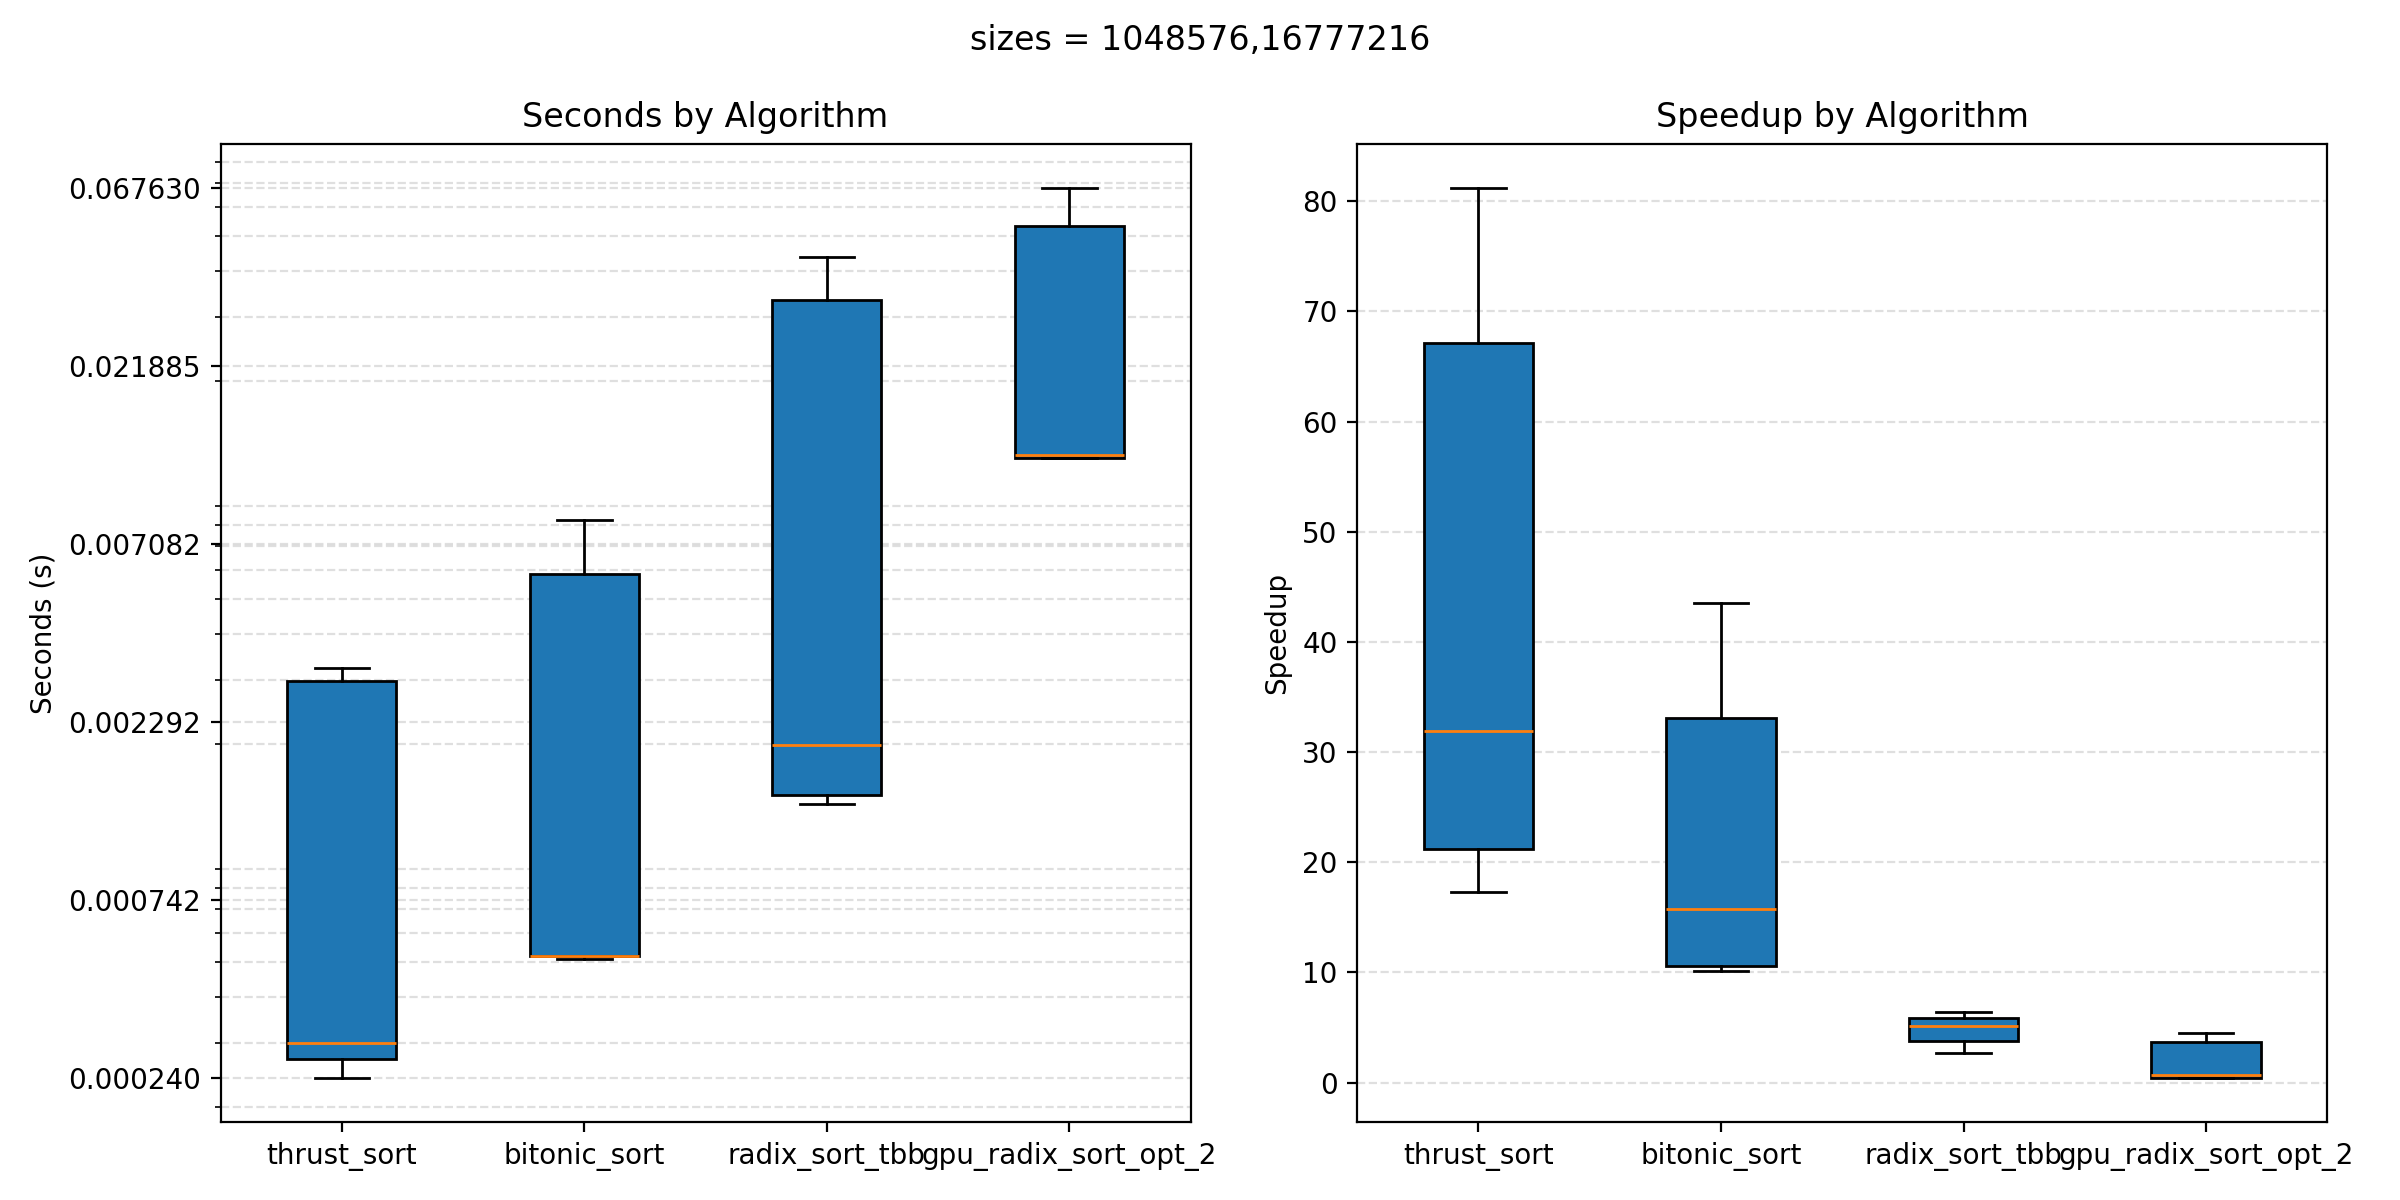

The data file committed next to this chart (first rows):
algorithm, size, seconds, speedup
radix_sort_tbb, 1048576, 0.00481, 3.224
gpu_radix_sort_opt_2, 1048576, 0.01364, 1.137
bitonic_sort, 1048576, 0.00052, 29.59
thrust_sort, 1048576, 0.00037, 41.81
radix_sort_tbb, 1048576, 0.00138, 5.070
gpu_radix_sort_opt_2, 1048576, 0.01227, 0.570
bitonic_sort, 1048576, 0.00052, 13.53
thrust_sort, 1048576, 0.00026, 26.46
radix_sort_tbb, 1048576, 0.00144, 3.952
gpu_radix_sort_opt_2, 1048576, 0.01225, 0.465
bitonic_sort, 1048576, 0.00052, 11.01
thrust_sort, 1048576, 0.00029, 19.5
radix_sort_tbb, 1048576, 0.00152, 3.608
gpu_radix_sort_opt_2, 1048576, 0.01226, 0.448
bitonic_sort, 1048576, 0.00052, 10.62
thrust_sort, 1048576, 0.00027, 20.58
radix_sort_tbb, 1048576, 0.00140, 3.952
gpu_radix_sort_opt_2, 1048576, 0.01227, 0.452
bitonic_sort, 1048576, 0.00052, 10.75
thrust_sort, 1048576, 0.00028, 20.1
radix_sort_tbb, 1048576, 0.00138, 4.014
gpu_radix_sort_opt_2, 1048576, 0.01228, 0.452
bitonic_sort, 1048576, 0.00051, 10.78
thrust_sort, 1048576, 0.00026, 21.36
radix_sort_tbb, 1048576, 0.00143, 3.908
gpu_radix_sort_opt_2, 1048576, 0.01226, 0.457
bitonic_sort, 1048576, 0.00052, 10.86
thrust_sort, 1048576, 0.00026, 21.47
radix_sort_tbb, 1048576, 0.00139, 3.971
gpu_radix_sort_opt_2, 1048576, 0.01227, 0.451
bitonic_sort, 1048576, 0.00052, 10.72
thrust_sort, 1048576, 0.00026, 21.03
radix_sort_tbb, 1048576, 0.00136, 3.987
gpu_radix_sort_opt_2, 1048576, 0.01225, 0.443
bitonic_sort, 1048576, 0.00052, 10.48
thrust_sort, 1048576, 0.00027, 20.27
radix_sort_tbb, 1048576, 0.00139, 4.016
gpu_radix_sort_opt_2, 1048576, 0.01229, 0.454
bitonic_sort, 1048576, 0.00052, 10.8
thrust_sort, 1048576, 0.00026, 21.58
radix_sort_tbb, 1048576, 0.00146, 3.764
gpu_radix_sort_opt_2, 1048576, 0.01226, 0.449
bitonic_sort, 1048576, 0.00052, 10.64
thrust_sort, 1048576, 0.00026, 21.23
radix_sort_tbb, 1048576, 0.00144, 5.053
gpu_radix_sort_opt_2, 1048576, 0.01230, 0.593
bitonic_sort, 1048576, 0.00052, 14.08
thrust_sort, 1048576, 0.00028, 26.15
radix_sort_tbb, 1048576, 0.00142, 3.912
gpu_radix_sort_opt_2, 1048576, 0.01227, 0.451
bitonic_sort, 1048576, 0.00052, 10.71
thrust_sort, 1048576, 0.00026, 21.22
radix_sort_tbb, 1048576, 0.00140, 4.044
gpu_radix_sort_opt_2, 1048576, 0.01226, 0.463
bitonic_sort, 1048576, 0.00052, 10.97
thrust_sort, 1048576, 0.00027, 21.39
radix_sort_tbb, 1048576, 0.00137, 4.047
gpu_radix_sort_opt_2, 1048576, 0.01225, 0.452
bitonic_sort, 1048576, 0.00052, 10.74
thrust_sort, 1048576, 0.00026, 21.4
... 1,142 more rows
